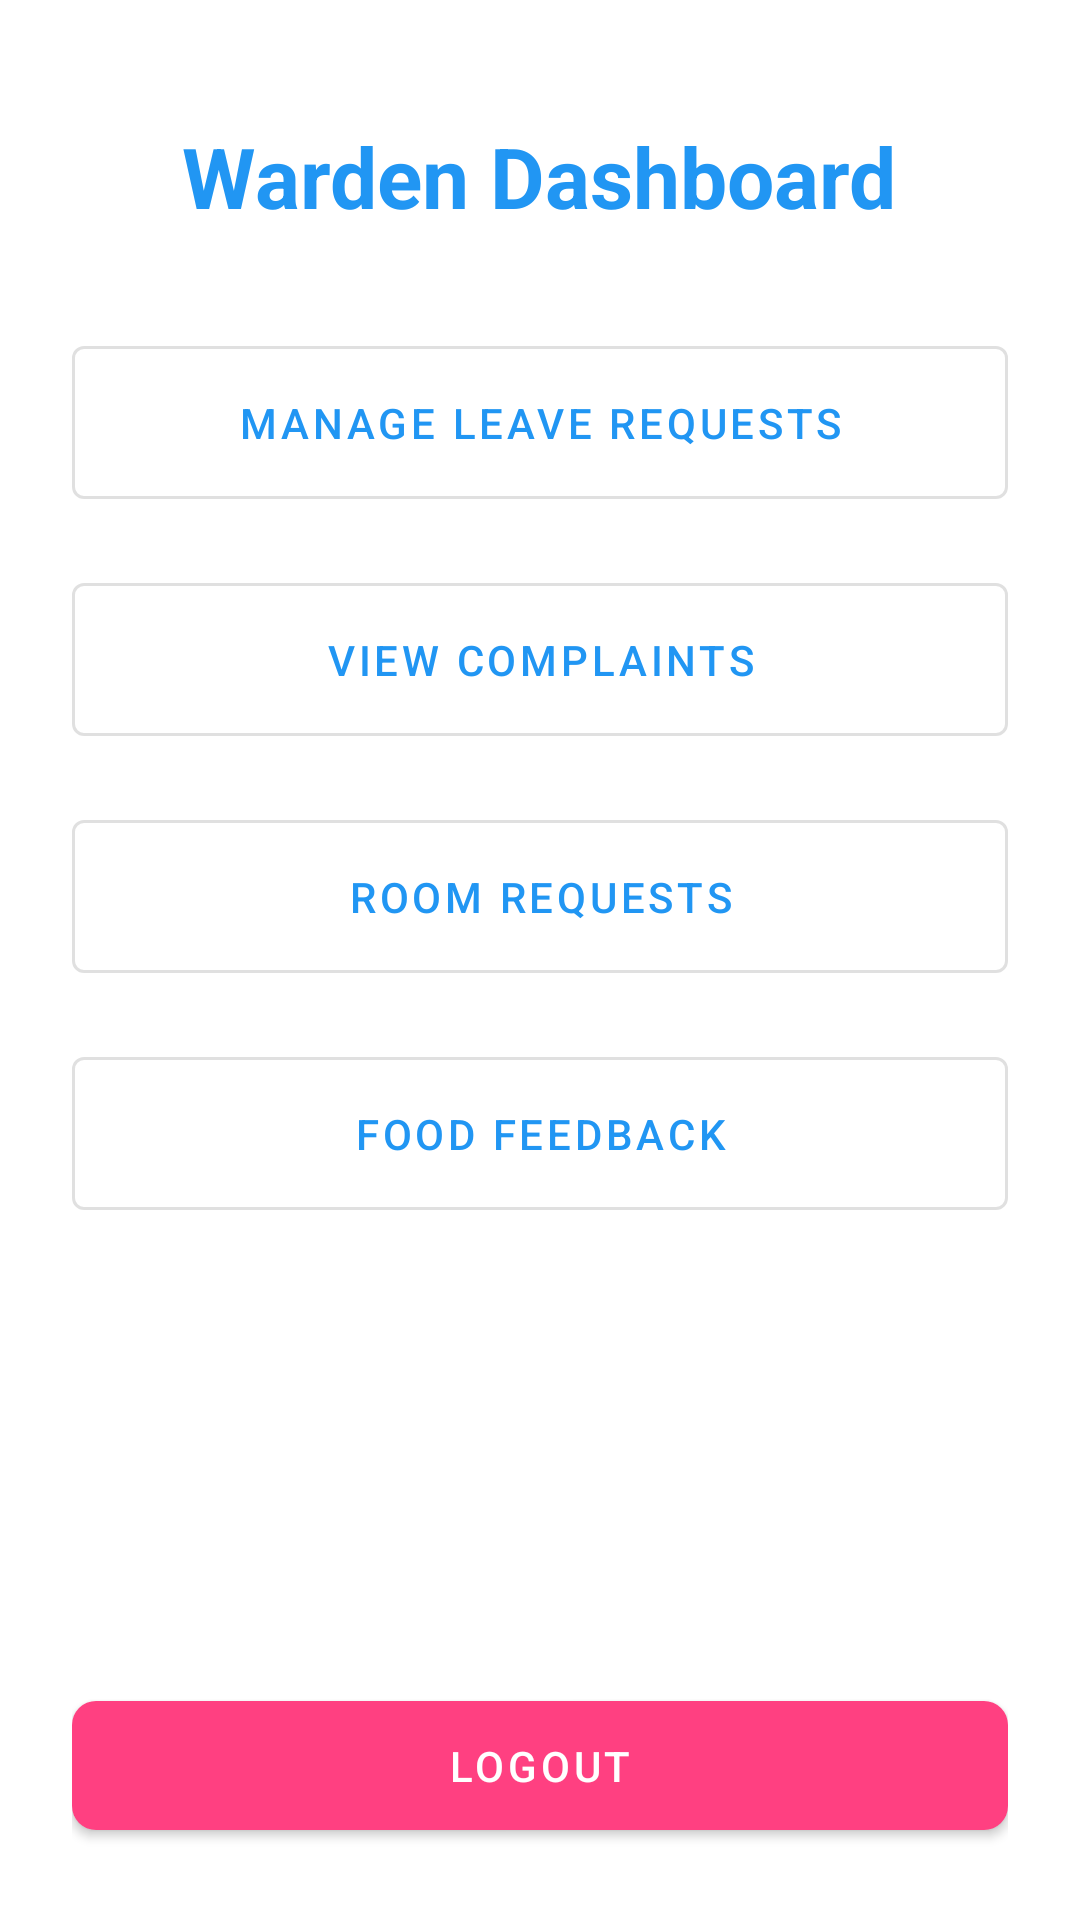

Reconstruct the res/layout file that produces this screen, plus the resources it refers to.
<!-- AndroidManifest.xml: application theme Theme.SmartHostel -->
<!-- res/layout/activity_warden_dashboard.xml -->
<?xml version="1.0" encoding="utf-8"?>
<LinearLayout xmlns:android="http://schemas.android.com/apk/res/android"
    xmlns:app="http://schemas.android.com/apk/res-auto"
    android:layout_width="match_parent"
    android:layout_height="match_parent"
    android:orientation="vertical"
    android:padding="24dp"
    android:background="@color/background">

    <TextView
        android:layout_width="wrap_content"
        android:layout_height="wrap_content"
        android:text="@string/warden_dashboard"
        android:textSize="28sp"
        android:textStyle="bold"
        android:textColor="@color/primary"
        android:layout_gravity="center"
        android:layout_marginTop="16dp"
        android:layout_marginBottom="32dp"/>

    <com.google.android.material.button.MaterialButton
        android:id="@+id/btnManageLeaveRequests"
        android:layout_width="match_parent"
        android:layout_height="wrap_content"
        android:text="Manage Leave Requests"
        android:padding="16dp"
        android:layout_marginBottom="16dp"
        style="@style/Widget.MaterialComponents.Button.OutlinedButton"/>

    <com.google.android.material.button.MaterialButton
        android:id="@+id/btnViewComplaints"
        android:layout_width="match_parent"
        android:layout_height="wrap_content"
        android:text="View Complaints"
        android:padding="16dp"
        android:layout_marginBottom="16dp"
        style="@style/Widget.MaterialComponents.Button.OutlinedButton"/>

    <com.google.android.material.button.MaterialButton
        android:id="@+id/btnViewRoomRequests"
        android:layout_width="match_parent"
        android:layout_height="wrap_content"
        android:text="Room Requests"
        android:padding="16dp"
        android:layout_marginBottom="16dp"
        style="@style/Widget.MaterialComponents.Button.OutlinedButton"/>

    <com.google.android.material.button.MaterialButton
        android:id="@+id/btnViewFoodFeedback"
        android:layout_width="match_parent"
        android:layout_height="wrap_content"
        android:text="Food Feedback"
        android:padding="16dp"
        android:layout_marginBottom="16dp"
        style="@style/Widget.MaterialComponents.Button.OutlinedButton"/>

    <View
        android:layout_width="match_parent"
        android:layout_height="0dp"
        android:layout_weight="1"/>

    <com.google.android.material.button.MaterialButton
        android:id="@+id/btnLogout"
        android:layout_width="match_parent"
        android:layout_height="wrap_content"
        android:text="Logout"
        android:padding="12dp"
        app:backgroundTint="@color/accent"
        android:textColor="@android:color/white"
        app:cornerRadius="8dp"/>

</LinearLayout>
<!-- resources referenced by this layout -->
<resources>
  <color name="accent">#FF4081</color>
  <color name="background">#FFFFFF</color>
  <color name="primary">#2196F3</color>
  <string name="warden_dashboard">Warden Dashboard</string>
  <style name="Theme.SmartHostel" parent="Theme.MaterialComponents.Light.NoActionBar">
          
          <item name="colorPrimary">@color/primary</item>
          <item name="colorPrimaryVariant">@color/primaryDark</item>
          <item name="colorOnPrimary">@color/white</item>
          
          <item name="colorSecondary">@color/accent</item>
          <item name="colorSecondaryVariant">@color/accent</item>
          <item name="colorOnSecondary">@color/black</item>
          
          <item name="android:statusBarColor" tools:targetApi="l">?attr/colorPrimaryVariant</item>
      </style>
  <color name="primaryDark">#1976D2</color>
  <color name="white">#FFFFFFFF</color>
  <color name="black">#FF000000</color>
</resources>
